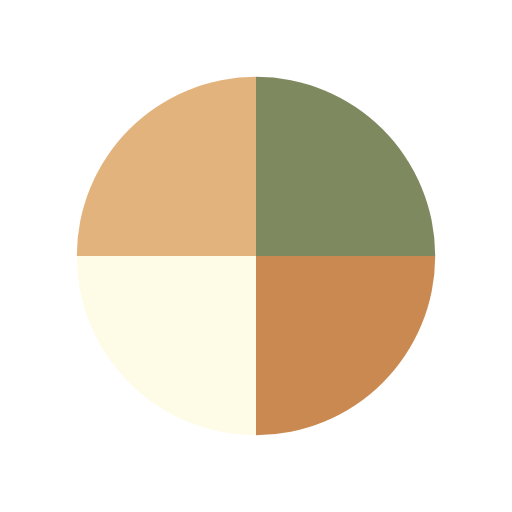
t = 0.00 s
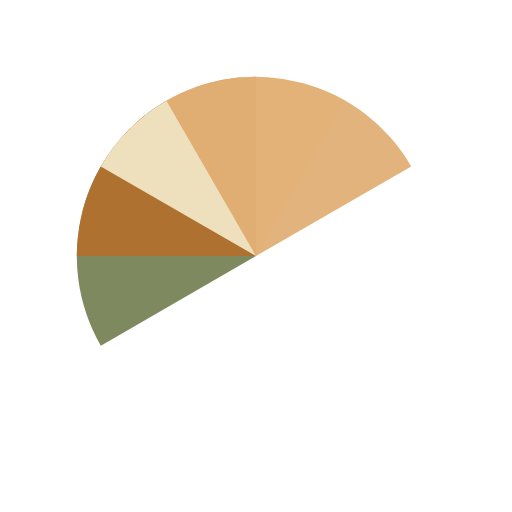
t = 0.51 s
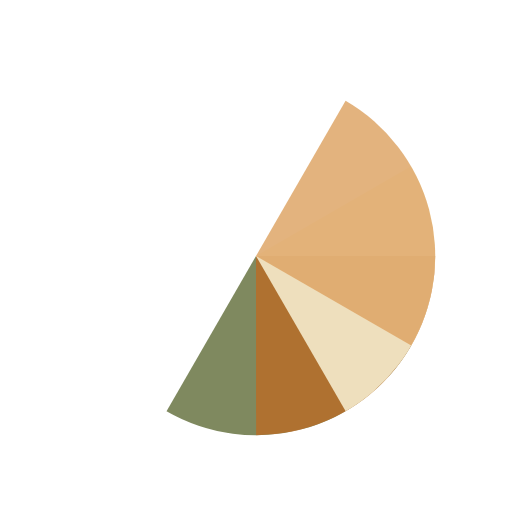
t = 1.01 s
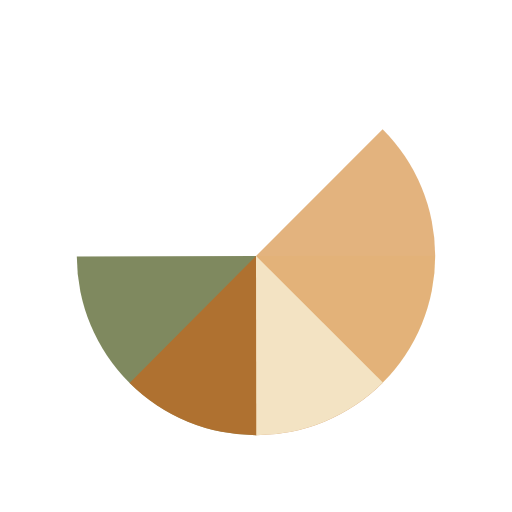
t = 1.14 s
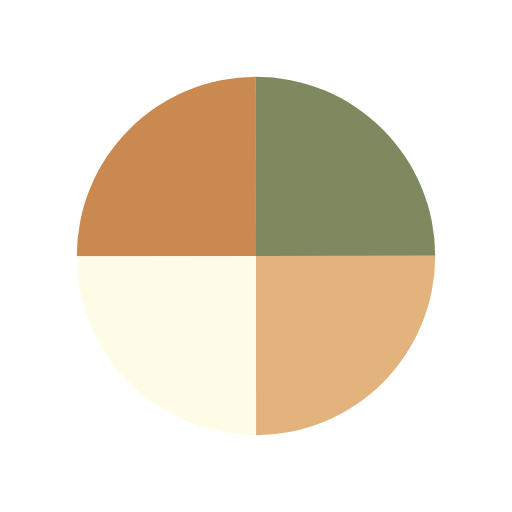
t = 1.52 s
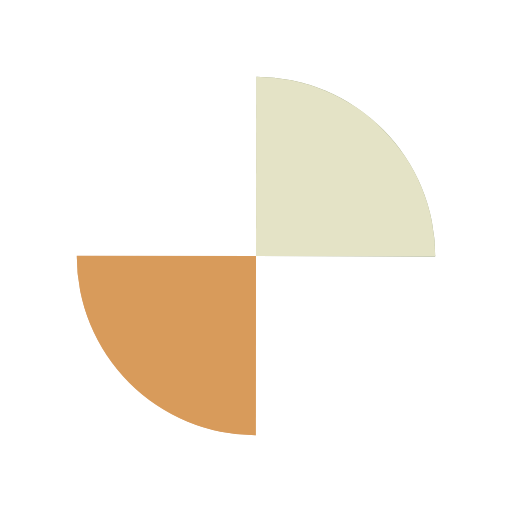
t = 2.27 s

The animated SVG that drew these frames (rendered in a browser with its animation timeline set to each time). Animation: 4 SMIL elements (animateTransform=4); one cycle of 3.03 s, repeats indefinitely.

<svg xmlns="http://www.w3.org/2000/svg" viewBox="0 0 100 100" preserveAspectRatio="xMidYMid" width="200" height="200" style="shape-rendering: auto; display: block; background: transparent;" xmlns:xlink="http://www.w3.org/1999/xlink"><g><g transform="translate(50 50)">
  <g transform="scale(0.7)">
    <g transform="translate(-50 -50)">
      <g>
        <animateTransform dur="0.7575757575757576s" keyTimes="0;1" values="0 50 50;360 50 50" repeatCount="indefinite" type="rotate" attributeName="transform"></animateTransform>
        <path d="M50 50L50 0A50 50 0 0 1 100 50Z" fill="#606c38" fill-opacity="0.8"></path>
      </g>
      <g>
        <animateTransform dur="1.0101010101010102s" keyTimes="0;1" values="0 50 50;360 50 50" repeatCount="indefinite" type="rotate" attributeName="transform"></animateTransform>
        <path transform="rotate(90 50 50)" d="M50 50L50 0A50 50 0 0 1 100 50Z" fill="#bc6c25" fill-opacity="0.8"></path>
      </g>
      <g>
        <animateTransform dur="1.5151515151515151s" keyTimes="0;1" values="0 50 50;360 50 50" repeatCount="indefinite" type="rotate" attributeName="transform"></animateTransform>
        <path transform="rotate(180 50 50)" d="M50 50L50 0A50 50 0 0 1 100 50Z" fill="#fefae0" fill-opacity="0.8"></path>
      </g>
      <g>
        <animateTransform dur="3.0303030303030303s" keyTimes="0;1" values="0 50 50;360 50 50" repeatCount="indefinite" type="rotate" attributeName="transform"></animateTransform>
        <path transform="rotate(270 50 50)" d="M50 50L50 0A50 50 0 0 1 100 50Z" fill="#dda15e" fill-opacity="0.8"></path>
      </g>
    </g>
  </g>
</g><g></g></g><!-- [ldio] generated by https://loading.io --></svg>
